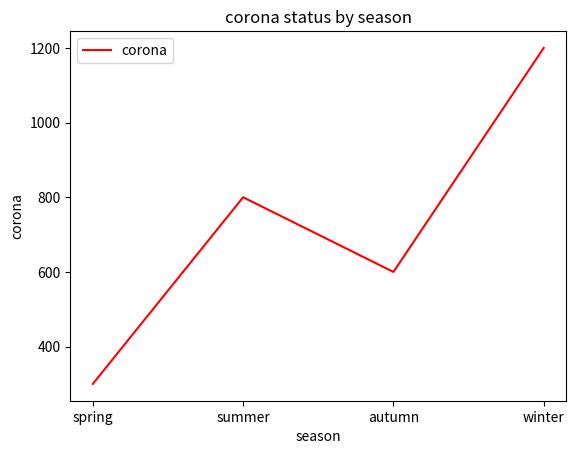

Reproduce this figure in Python.
import matplotlib.pyplot as plt

season = ['spring', 'summer', 'autumn', 'winter']
corona = [300, 800, 600, 1200]

plt.title('corona status by season')
plt.xlabel('season')
plt.ylabel('corona')
plt.plot(season, corona, color = 'r', label = 'corona')
plt.legend()
plt.show()
